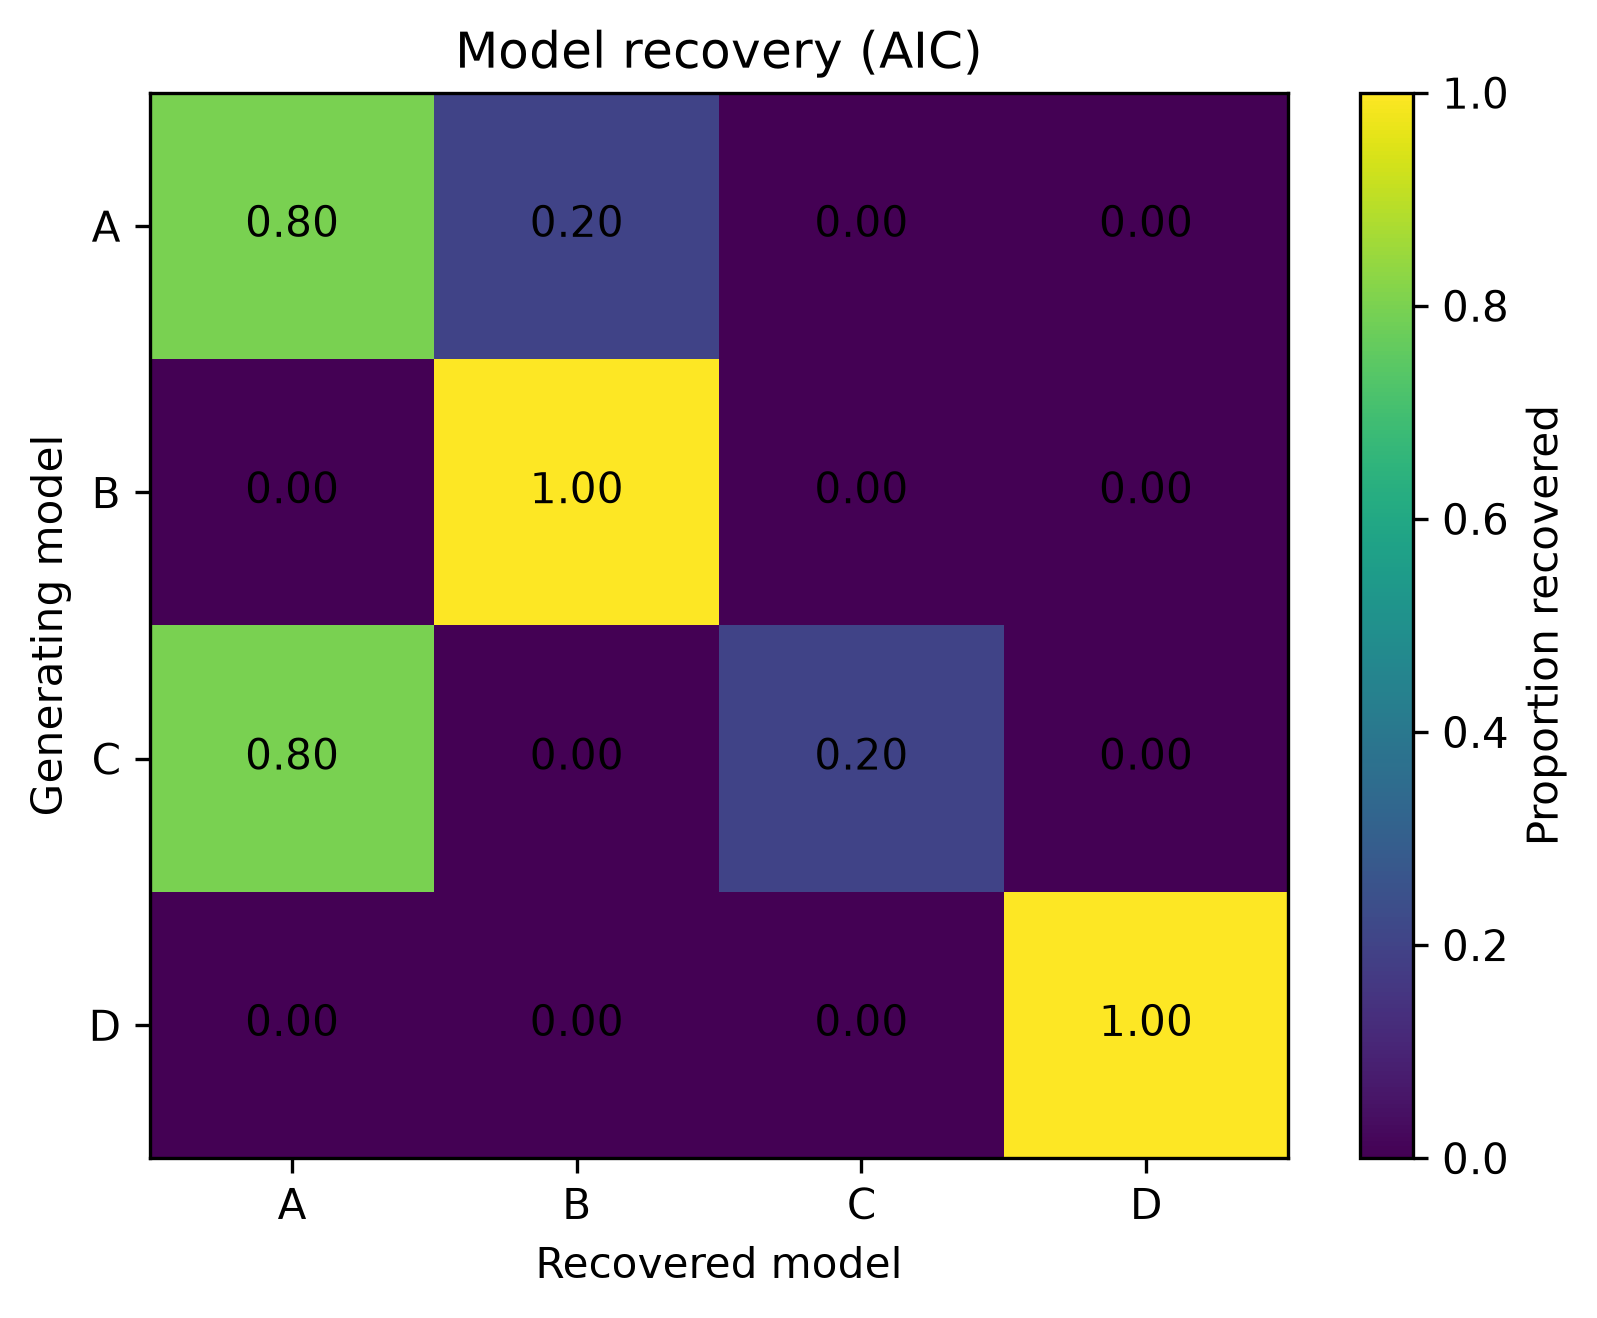

Values plotted in this chart, from the file beside it:
generating_model, A, B, C, D
A, 0.8, 0.2, 0.0, 0.0
B, 0.0, 1.0, 0.0, 0.0
C, 0.8, 0.0, 0.2, 0.0
D, 0.0, 0.0, 0.0, 1.0
